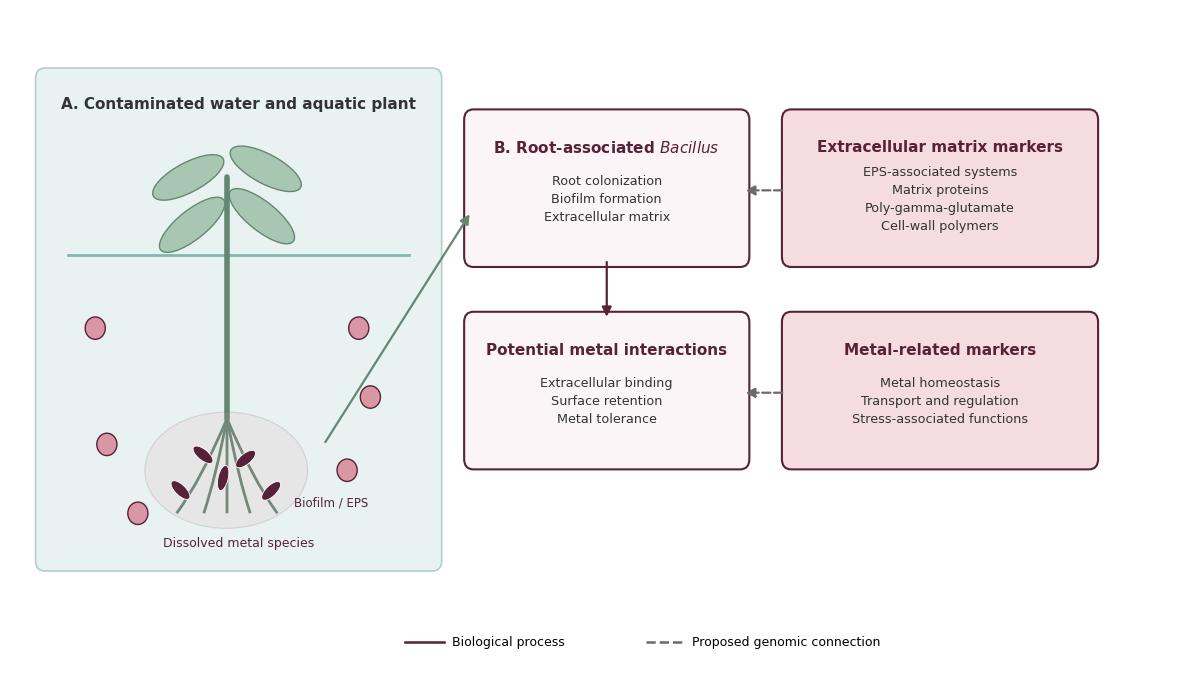

Generate this figure with matplotlib:
#!/usr/bin/env python3
"""
Module 40 - Figure 4

Conceptual framework linking aquatic phytoremediation,
Bacillus-associated extracellular matrix systems,
and metal-related genomic markers.

This is a conceptual illustration, not an experimental
result or a quantitative model.

Outputs: PNG, PDF, SVG.
"""

from pathlib import Path
import matplotlib
matplotlib.use("Agg")

import matplotlib.pyplot as plt
from matplotlib.patches import (
    FancyBboxPatch, FancyArrowPatch,
    Circle, Ellipse, PathPatch
)
from matplotlib.path import Path as MplPath

OUT = Path("results/figures/module40")
OUT.mkdir(parents=True, exist_ok=True)

WINE = "#572238"
ROSE = "#D997A5"
PALE = "#F5DCE1"
DARK = "#333333"
GREEN = "#648773"
WATER = "#E8F2F1"
GRAY = "#6B6B6B"

plt.rcParams.update({
    "font.family": "DejaVu Sans",
    "font.size": 10,
    "svg.fonttype": "none",
    "pdf.fonttype": 42,
})

fig, ax = plt.subplots(figsize=(15, 8.5))
fig.patch.set_facecolor("white")
ax.set_xlim(0, 15)
ax.set_ylim(0.9, 8.5)
ax.axis("off")


def box(x, y, w, h, title, lines,
        edge=WINE, fill="white"):
    patch = FancyBboxPatch(
        (x, y), w, h,
        boxstyle="round,pad=0.14,rounding_size=0.12",
        linewidth=1.5,
        edgecolor=edge,
        facecolor=fill,
    )
    ax.add_patch(patch)
    ax.text(
        x + w / 2, y + h - 0.30,
        title,
        ha="center", va="center",
        fontsize=11, fontweight="bold",
        color=edge,
    )
    ax.text(
        x + w / 2, y + h / 2 - 0.12,
        lines,
        ha="center", va="center",
        fontsize=9.2, color=DARK,
        linespacing=1.5,
    )


def arrow(x1, y1, x2, y2,
          color=WINE, dashed=False):
    patch = FancyArrowPatch(
        (x1, y1), (x2, y2),
        arrowstyle="-|>",
        mutation_scale=14,
        linewidth=1.6,
        linestyle="--" if dashed else "-",
        color=color,
        connectionstyle="arc3,rad=0",
    )
    ax.add_patch(patch)


# A. Aquatic environment
ax.add_patch(FancyBboxPatch(
    (0.45, 2.1), 5.0, 5.6,
    boxstyle="round,pad=0.12",
    facecolor=WATER,
    edgecolor="#B5CECA",
    linewidth=1.2,
))

ax.text(
    2.95, 7.35,
    "A. Contaminated water and aquatic plant",
    ha="center", fontsize=11,
    fontweight="bold", color=DARK,
)

# Water line
ax.plot(
    [0.75, 5.15], [5.65, 5.65],
    color="#83B7B1", linewidth=2.0,
)

# Stylized aquatic plant
ax.plot(
    [2.8, 2.8], [3.75, 6.55],
    color=GREEN, linewidth=4,
    solid_capstyle="round",
)

for x, y, angle in [
    (2.35, 6.0, 35),
    (3.25, 6.1, -35),
    (2.30, 6.55, 25),
    (3.30, 6.65, -25),
]:
    ax.add_patch(Ellipse(
        (x, y), 1.0, 0.35,
        angle=angle,
        facecolor="#A8C7B2",
        edgecolor=GREEN,
        linewidth=1,
    ))

# Roots
for dx in [-0.65, -0.30, 0, 0.30, 0.65]:
    vertices = [
        (2.8, 3.75),
        (2.8 + dx * 0.5, 3.05),
        (2.8 + dx, 2.65),
    ]
    codes = [
        MplPath.MOVETO,
        MplPath.CURVE3,
        MplPath.CURVE3,
    ]
    ax.add_patch(PathPatch(
        MplPath(vertices, codes),
        edgecolor=GREEN,
        facecolor="none",
        linewidth=2,
    ))


# Root-associated bacteria and extracellular matrix.
# Conceptual illustration, not an observed phenotype.
from matplotlib.patches import Arc

root_bacteria = [
    (2.49, 3.33, -35),
    (3.04, 3.28, 35),
    (2.20, 2.92, -40),
    (3.37, 2.91, 40),
    (2.75, 3.06, 75),
]

for bx, by, angle in root_bacteria:
    ax.add_patch(Ellipse(
        (bx, by), 0.30, 0.13,
        angle=angle,
        facecolor=WINE,
        edgecolor="#FFFFFF",
        linewidth=0.6,
        zorder=6,
    ))

# Translucent extracellular matrix envelope.
ax.add_patch(Ellipse(
    (2.79, 3.15),
    2.10, 1.35,
    facecolor=ROSE,
    edgecolor=WINE,
    linewidth=0.9,
    alpha=0.12,
    zorder=2,
))

ax.text(
    4.15, 2.78,
    "Biofilm / EPS",
    ha="center",
    va="center",
    fontsize=8.5,
    color=WINE,
)

# Dissolved metal symbols
for x, y in [
    (1.1, 4.8), (4.5, 4.8),
    (1.25, 3.45), (4.35, 3.15),
    (1.65, 2.65), (4.65, 4.0),
]:
    ax.add_patch(Circle(
        (x, y), 0.13,
        facecolor=ROSE,
        edgecolor=WINE,
        linewidth=1,
    ))

ax.text(
    2.95, 2.27,
    "Dissolved metal species",
    ha="center", fontsize=9,
    color=WINE,
)

# B. Plant-associated Bacillus
box(
    6.0, 5.65, 3.4, 1.55,
    r"B. Root-associated $\it{Bacillus}$",
    "Root colonization\nBiofilm formation\nExtracellular matrix",
    edge=WINE, fill="#FBF5F7",
)

box(
    6.0, 3.3, 3.4, 1.55,
    "Potential metal interactions",
    "Extracellular binding\nSurface retention\nMetal tolerance",
    edge=WINE, fill="#FBF5F7",
)

arrow(4.05, 3.45, 5.95, 6.15, color=GREEN)
arrow(7.7, 5.6, 7.7, 4.9)

# C. Genomic evidence

box(
    10.1, 5.65, 3.8, 1.55,
    "Extracellular matrix markers",
    "EPS-associated systems\nMatrix proteins\nPoly-gamma-glutamate\nCell-wall polymers",
    edge=WINE, fill=PALE,
)

box(
    10.1, 3.3, 3.8, 1.55,
    "Metal-related markers",
    "Metal homeostasis\nTransport and regulation\nStress-associated functions",
    edge=WINE, fill=PALE,
)

# Dashed arrows: inferred conceptual links
arrow(
    10.0, 6.4, 9.45, 6.4,
    color=GRAY, dashed=True,
)

arrow(
    10.0, 4.05, 9.45, 4.05,
    color=GRAY, dashed=True,
)

# Legend
ax.plot(
    [5.1, 5.6], [1.15, 1.15],
    color=WINE, linewidth=1.8,
)
ax.text(
    5.7, 1.15,
    "Biological process",
    va="center", fontsize=9,
)

ax.plot(
    [8.2, 8.7], [1.15, 1.15],
    color=GRAY, linewidth=1.8,
    linestyle="--",
)
ax.text(
    8.8, 1.15,
    "Proposed genomic connection",
    va="center", fontsize=9,
)

for ext in ["png", "pdf", "svg"]:
    fig.savefig(
        OUT / f"figure4_phytoremediation_framework.{ext}",
        dpi=300,
        bbox_inches="tight",
        facecolor="white",
    )

plt.close(fig)

print("PASS: Module 40")
print(f"Output: {OUT}")
